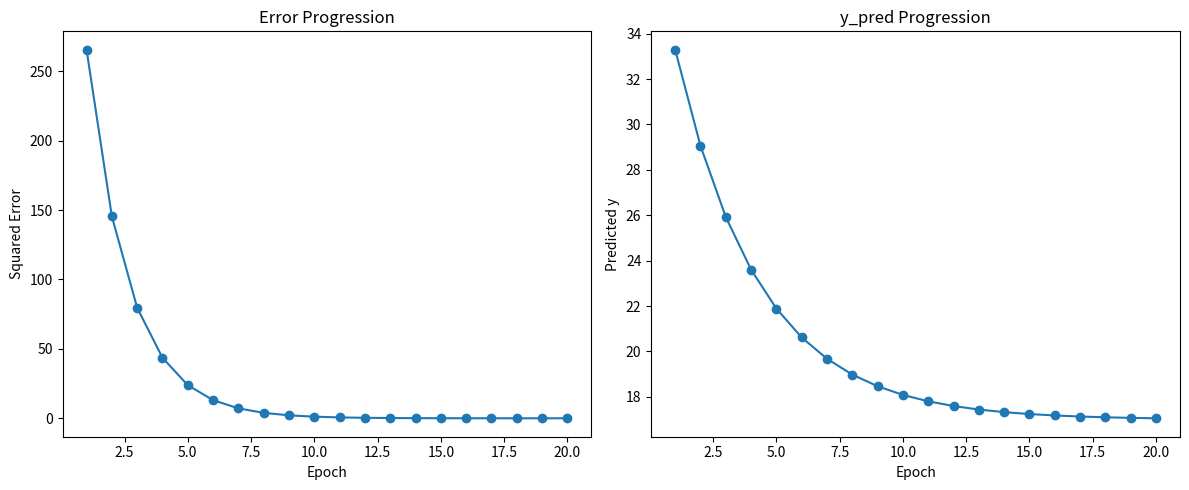

Recreate this plot in Python.
import numpy as np
import matplotlib.pyplot as plt
import random

# Activation Functions
def sigmoid(x):
    return 1 / (1 + np.exp(-x))

def tanh(x):
    return np.tanh(x)

def relu(x):
    return np.maximum(0, x)

# Sample Data
x1 = 3
x2 = 2
y_actual = 17

# Initialize random weights between 1 and 10
w1 = random.uniform(1, 10)
w2 = random.uniform(1, 10)

learning_rate = 0.01  # Small learning rate for gradient descent
epochs = 20

errors = []
y_preds = []

for epoch in range(epochs):
    # Feed Forward
    y_pred = x1 * w1 + x2 * w2

    # Error Calculation
    error = (y_actual - y_pred) ** 2
    errors.append(error)
    y_preds.append(y_pred)

    # Back Propagation
    # Gradients
    d_error_d_ypred = -2 * (y_actual - y_pred)
    d_ypred_d_w1 = x1
    d_ypred_d_w2 = x2

    grad_w1 = d_error_d_ypred * d_ypred_d_w1
    grad_w2 = d_error_d_ypred * d_ypred_d_w2

    # Update weights
    w1 -= learning_rate * grad_w1
    w2 -= learning_rate * grad_w2

    print(f"Epoch {epoch+1}: y_pred = {y_pred:.4f}, error = {error:.4f}, w1 = {w1:.4f}, w2 = {w2:.4f}")

# Visualization
plt.figure(figsize=(12, 5))

plt.subplot(1, 2, 1)
plt.plot(range(1, epochs+1), errors, marker='o')
plt.title('Error Progression')
plt.xlabel('Epoch')
plt.ylabel('Squared Error')

plt.subplot(1, 2, 2)
plt.plot(range(1, epochs+1), y_preds, marker='o')
plt.title('y_pred Progression')
plt.xlabel('Epoch')
plt.ylabel('Predicted y')

plt.tight_layout()
plt.savefig('progression_plots.png')
plt.show()

print(f"\nFinal weights: w1 = {w1:.4f}, w2 = {w2:.4f}")
print(f"Final y_pred = {y_pred:.4f}")
print(f"Actual y = {y_actual}")
print("Plots saved as 'progression_plots.png'")
